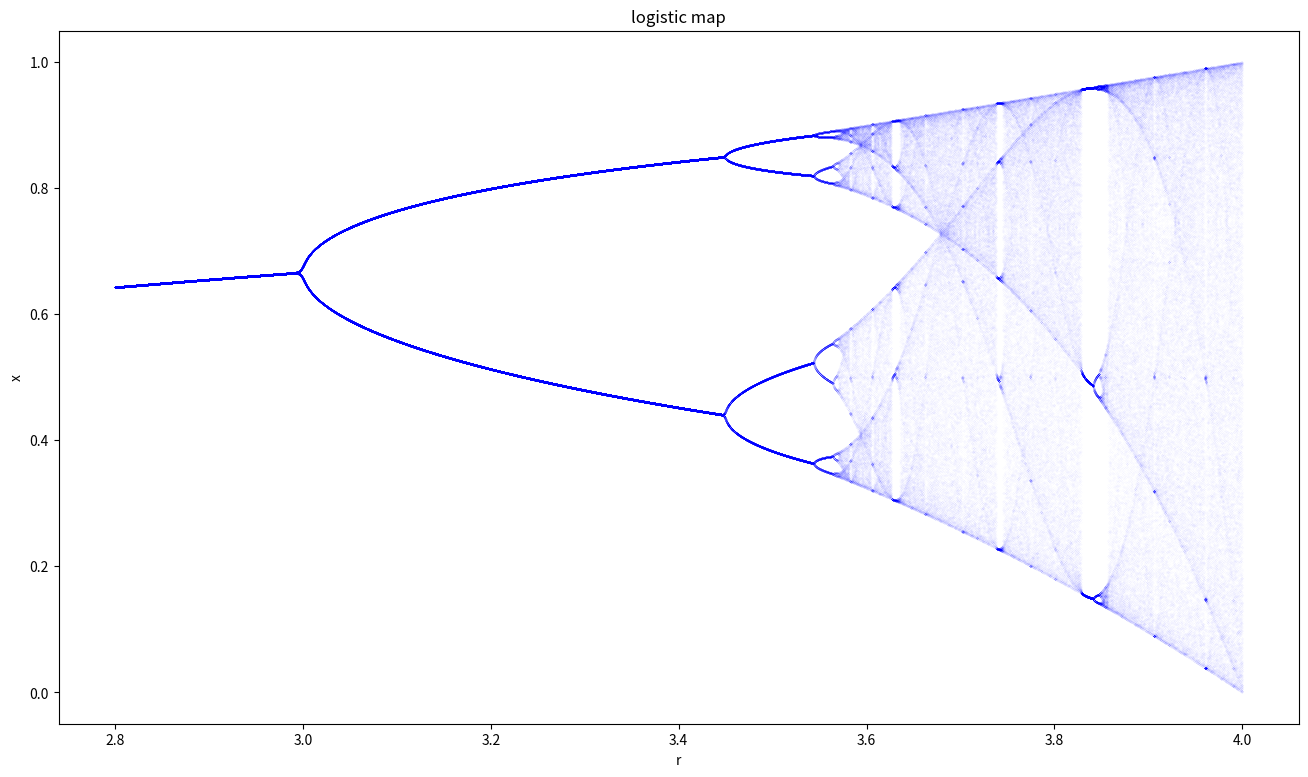

Recreate this plot in Python.
import numpy as np
import matplotlib.pyplot as plt

interval = (2.8, 4)  # start, end
accuracy = 0.0001
reps = 600  # number of repetitions
numtoplot = 50
lims = np.zeros(reps)

fig, biax = plt.subplots()
fig.set_size_inches(16, 9)

lims[0] = np.random.rand()
for r in np.arange(interval[0], interval[1], accuracy):

    for i in range(reps-1):
        lims[i+1] = r*lims[i]*(1-lims[i])

    biax.plot([r]*numtoplot, lims[reps-numtoplot:], 'b.', markersize=.02)

biax.set(xlabel='r', ylabel='x', title='logistic map')
plt.show()